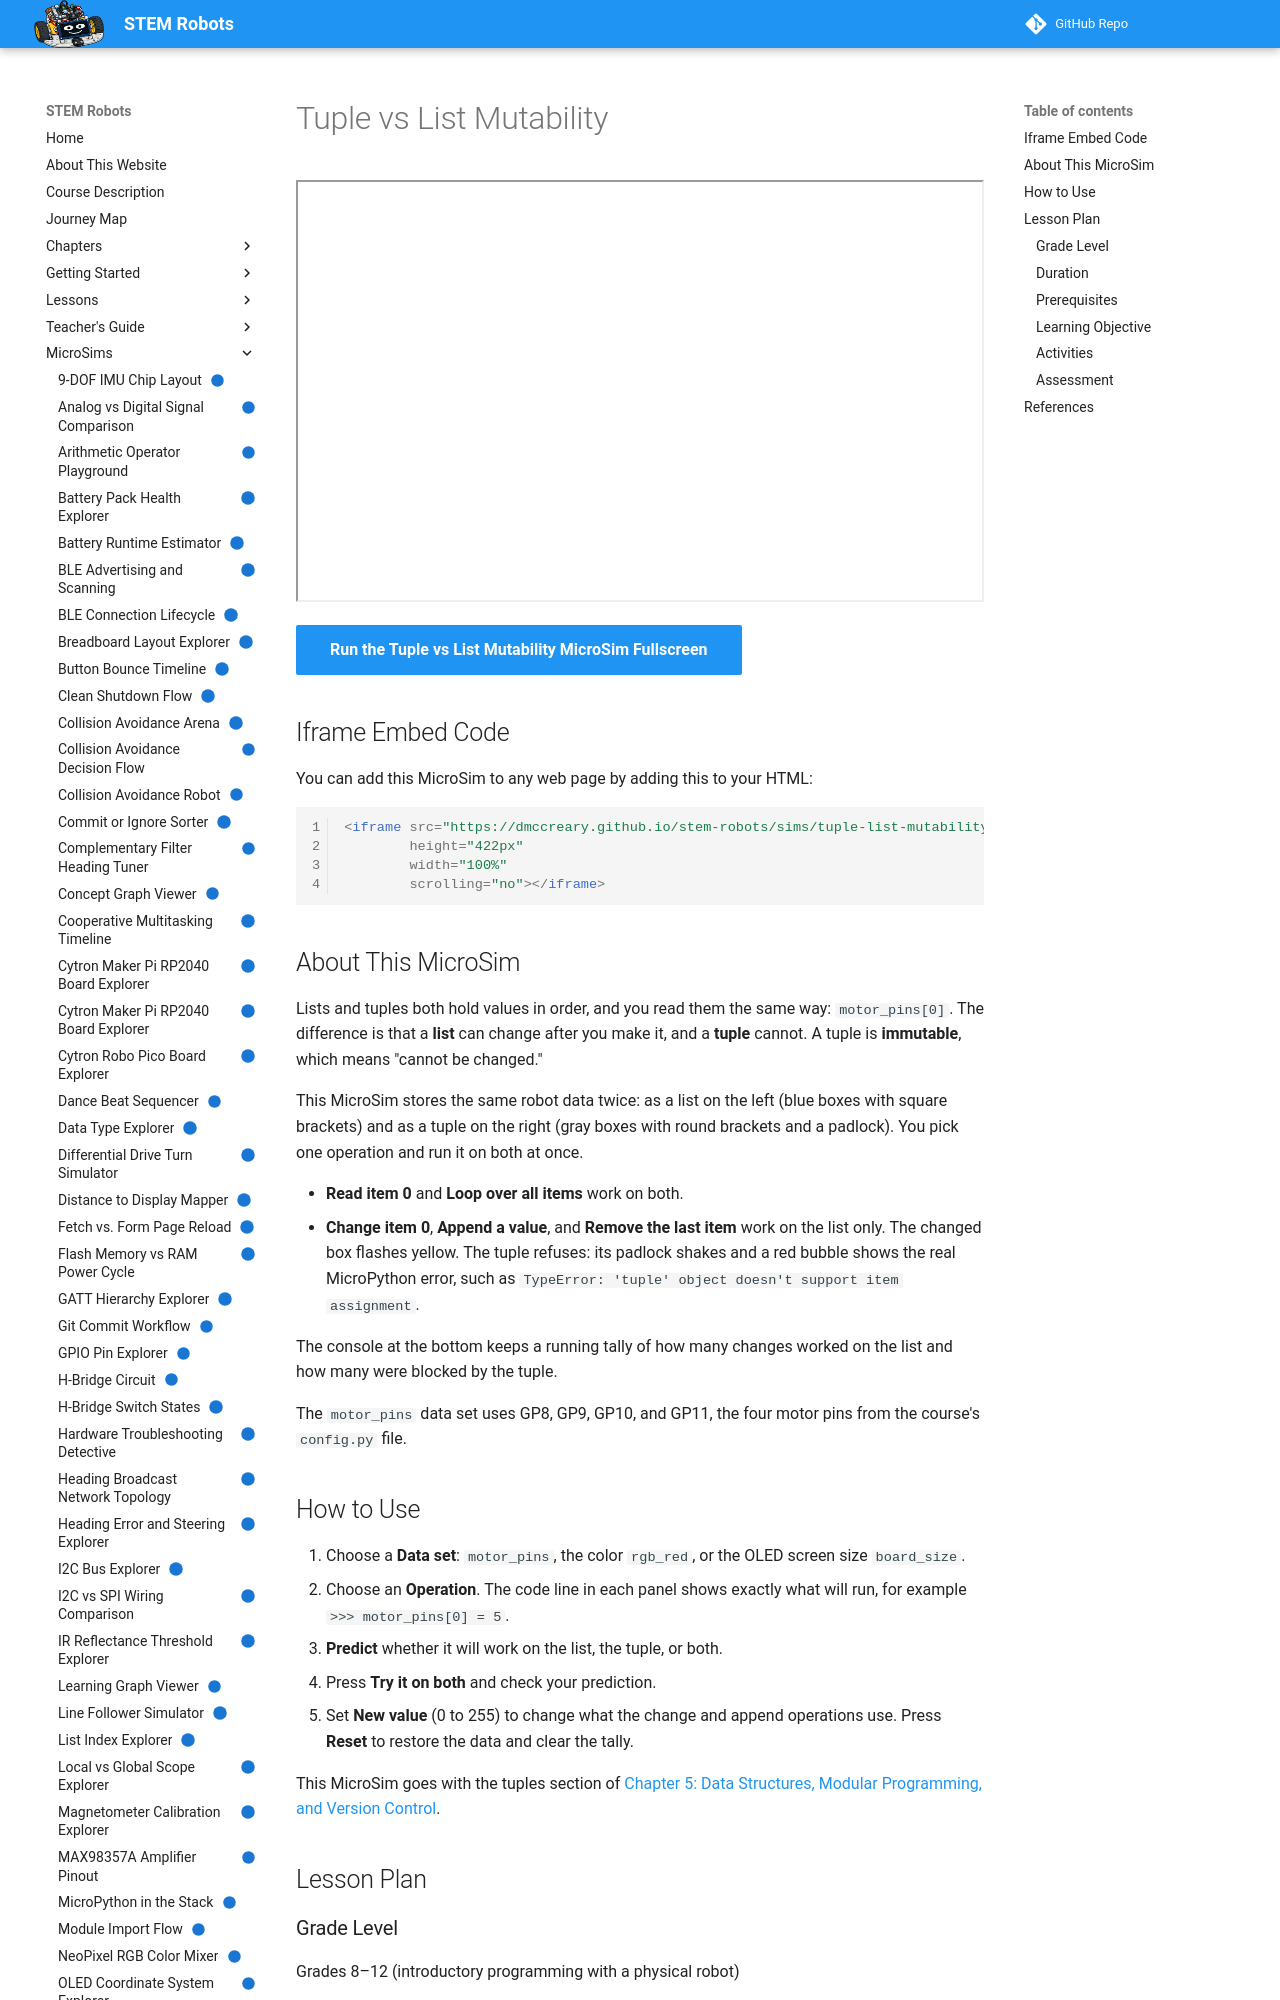

repository: dmccreary/stem-robots · page: sims/tuple-list-mutability-explorer/index.html · generator: mkdocs

---
title: "Tuple vs List Mutability"
description: "Run the same operation on a list and a tuple that hold the same robot data, see which changes work and which raise a TypeError, and choose the right container for fixed hardware values."
image: /sims/tuple-list-mutability-explorer/tuple-list-mutability-explorer.png
og:image: /sims/tuple-list-mutability-explorer/tuple-list-mutability-explorer.png
twitter:image: /sims/tuple-list-mutability-explorer/tuple-list-mutability-explorer.png
social:
   cards: false
quality_score: 100
status: implemented
---

# Tuple vs List Mutability

<iframe src="main.html" height="422px" width="100%" scrolling="no"></iframe>

[Run the Tuple vs List Mutability MicroSim Fullscreen](./main.html){ .md-button .md-button--primary }

## Iframe Embed Code

You can add this MicroSim to any web page by adding this to your HTML:

```html
<iframe src="https://dmccreary.github.io/stem-robots/sims/tuple-list-mutability-explorer/main.html"
        height="422px"
        width="100%"
        scrolling="no"></iframe>
```

## About This MicroSim

Lists and tuples both hold values in order, and you read them the same way:
`motor_pins[0]`. The difference is that a **list** can change after you make
it, and a **tuple** cannot. A tuple is **immutable**, which means "cannot be
changed."

This MicroSim stores the same robot data twice: as a list on the left (blue
boxes with square brackets) and as a tuple on the right (gray boxes with round
brackets and a padlock). You pick one operation and run it on both at once.

- **Read item 0** and **Loop over all items** work on both.
- **Change item 0**, **Append a value**, and **Remove the last item** work on
  the list only. The changed box flashes yellow. The tuple refuses: its padlock
  shakes and a red bubble shows the real MicroPython error, such as
  `TypeError: 'tuple' object doesn't support item assignment`.

The console at the bottom keeps a running tally of how many changes worked on
the list and how many were blocked by the tuple.

The `motor_pins` data set uses GP8, GP9, GP10, and GP11, the four motor pins
from the course's `config.py` file.

## How to Use

1. Choose a **Data set**: `motor_pins`, the color `rgb_red`, or the OLED
   screen size `board_size`.
2. Choose an **Operation**. The code line in each panel shows exactly what will
   run, for example `>>> motor_pins[0] = 5`.
3. **Predict** whether it will work on the list, the tuple, or both.
4. Press **Try it on both** and check your prediction.
5. Set **New value** (0 to 255) to change what the change and append operations
   use. Press **Reset** to restore the data and clear the tally.

This MicroSim goes with the tuples section of
[Chapter 5: Data Structures, Modular Programming, and Version Control](../../chapters/05-data-structures-modular-code/index.md).

## Lesson Plan

### Grade Level

Grades 8–12 (introductory programming with a physical robot)

### Duration

10–15 minutes

### Prerequisites

- Creating a list and reading items by index (Chapter 5, "Lists — Ordered Collections")
- `for` loops (Chapter 4: Control Flow, Functions, and Exception Handling)
- Reading a MicroPython error message in Thonny
  ([Chapter 3: MicroPython and Development Environment Setup](../../chapters/03-micropython-dev-environment/index.md))
